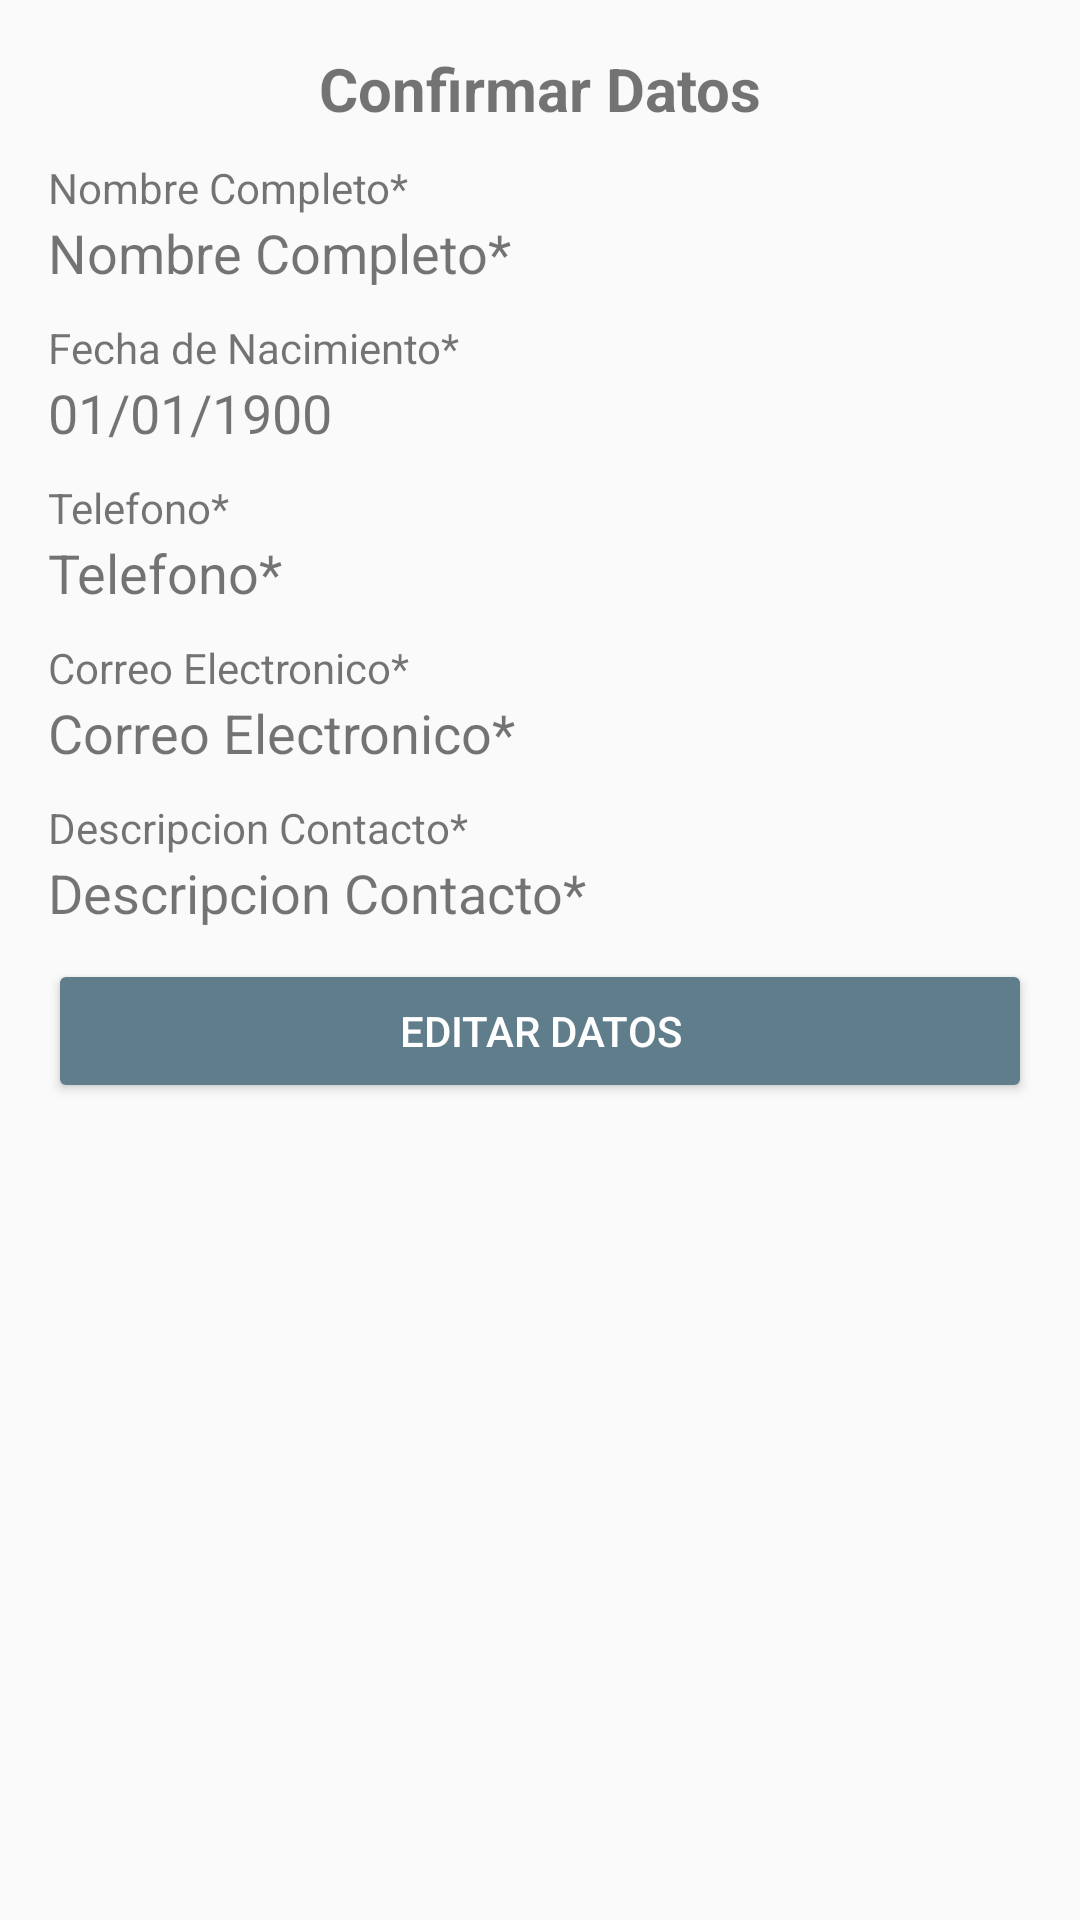

This screen was rendered from an Android layout file. Write that file and the resources it references.
<!-- AndroidManifest.xml: application theme AppTheme -->
<!-- res/layout/activity_confirmar_datos.xml -->
<?xml version="1.0" encoding="utf-8"?>
<androidx.constraintlayout.widget.ConstraintLayout
    xmlns:android="http://schemas.android.com/apk/res/android"
    xmlns:tools="http://schemas.android.com/tools"
    android:layout_width="match_parent"
    android:layout_height="match_parent"
    tools:context=".ConfirmarDatos"
    android:paddingRight="16dp"
    android:paddingBottom="16dp"
    android:paddingTop="16dp"
    android:paddingLeft="16dp"
    >

    <LinearLayout
        android:layout_width="match_parent"
        android:layout_height="match_parent"
        android:orientation="vertical"
        >

        <TextView
            android:layout_width="match_parent"
            android:layout_height="wrap_content"
            android:text="@string/text_confirmar_datos"
            android:textAlignment="center"
            android:textSize="@dimen/font_title"
            android:textStyle="bold" />

        <TextView
            android:id="@+id/tvTituloNombre"
            android:layout_width="match_parent"
            android:layout_height="wrap_content"
            android:text="@string/hint_nombre"
            android:layout_marginTop="@dimen/margen_top"
            />

        <TextView
            android:id="@+id/tvNombreCompleto"
            android:layout_width="match_parent"
            android:layout_height="wrap_content"
            android:text="@string/hint_nombre"
            android:textSize="@dimen/font_subtitle"
            />

        <TextView
            android:id="@+id/tvTituloFecha"
            android:layout_width="match_parent"
            android:layout_height="wrap_content"
            android:text="@string/titulo_fecha_n"
            android:layout_marginTop="@dimen/margen_top"
            />

        <TextView
            android:id="@+id/tvFechaNacimiento"
            android:layout_width="match_parent"
            android:layout_height="wrap_content"
            android:text="@string/hint_fecha"
            android:textSize="@dimen/font_subtitle"
            />

        <TextView
            android:id="@+id/tvTituloTelefono"
            android:layout_width="match_parent"
            android:layout_height="wrap_content"
            android:text="@string/hint_telefono"
            android:layout_marginTop="@dimen/margen_top"
            />

        <TextView
            android:id="@+id/tvTelefono"
            android:layout_width="match_parent"
            android:layout_height="wrap_content"
            android:text="@string/hint_telefono"
            android:textSize="@dimen/font_subtitle"
            />

        <TextView
            android:id="@+id/tvTituloEmail"
            android:layout_width="match_parent"
            android:layout_height="wrap_content"
            android:text="@string/hint_email"
            android:layout_marginTop="@dimen/margen_top"
            />

        <TextView
            android:id="@+id/tvEmail"
            android:layout_width="match_parent"
            android:layout_height="wrap_content"
            android:text="@string/hint_email"
            android:textSize="@dimen/font_subtitle"
            />

        <TextView
            android:id="@+id/tvTituloDescripcion"
            android:layout_width="match_parent"
            android:layout_height="wrap_content"
            android:text="@string/hint_descripcion"
            android:layout_marginTop="@dimen/margen_top"
            />

        <TextView
            android:id="@+id/tvDescripcion"
            android:layout_width="match_parent"
            android:layout_height="wrap_content"
            android:text="@string/hint_descripcion"
            android:textSize="@dimen/font_subtitle"
            />

        <Button
            android:id="@+id/btnEditar"
            android:layout_width="match_parent"
            android:layout_height="wrap_content"
            android:text="@string/boton_editar"
            android:theme="@style/MiBotonEstilo"
            android:layout_marginTop="@dimen/margen_top"
            android:onClick="editarDatos"
            />
    </LinearLayout>

</androidx.constraintlayout.widget.ConstraintLayout>
<!-- resources referenced by this layout -->
<resources>
  <dimen name="font_subtitle">18sp</dimen>
  <dimen name="font_title">20sp</dimen>
  <dimen name="margen_top">10sp</dimen>
  <string name="boton_editar">Editar Datos</string>
  <string name="hint_descripcion">Descripcion Contacto*</string>
  <string name="hint_email">Correo Electronico*</string>
  <string name="hint_fecha">01/01/1900</string>
  <string name="hint_nombre">Nombre Completo*</string>
  <string name="hint_telefono">Telefono*</string>
  <string name="text_confirmar_datos">Confirmar Datos</string>
  <string name="titulo_fecha_n">Fecha de Nacimiento*</string>
  <style name="MiBotonEstilo" parent="Theme.AppCompat.Light">
          <item name="colorButtonNormal">@color/colorAccent</item>
          <item name="colorControlHighlight">@color/colorBlanco</item>
          <item name="android:textColor">@color/colorBlanco</item>
      </style>
  <style name="AppTheme" parent="Theme.AppCompat.Light.DarkActionBar">
          
          <item name="colorPrimary">@color/colorPrimary</item>
          <item name="colorPrimaryDark">@color/colorPrimaryDark</item>
          <item name="colorAccent">@color/colorAccent</item>
      </style>
  <color name="colorAccent">#607D8B</color>
  <color name="colorBlanco">#FFFFFF</color>
  <color name="colorPrimary">#009688</color>
  <color name="colorPrimaryDark">#00796B</color>
</resources>
